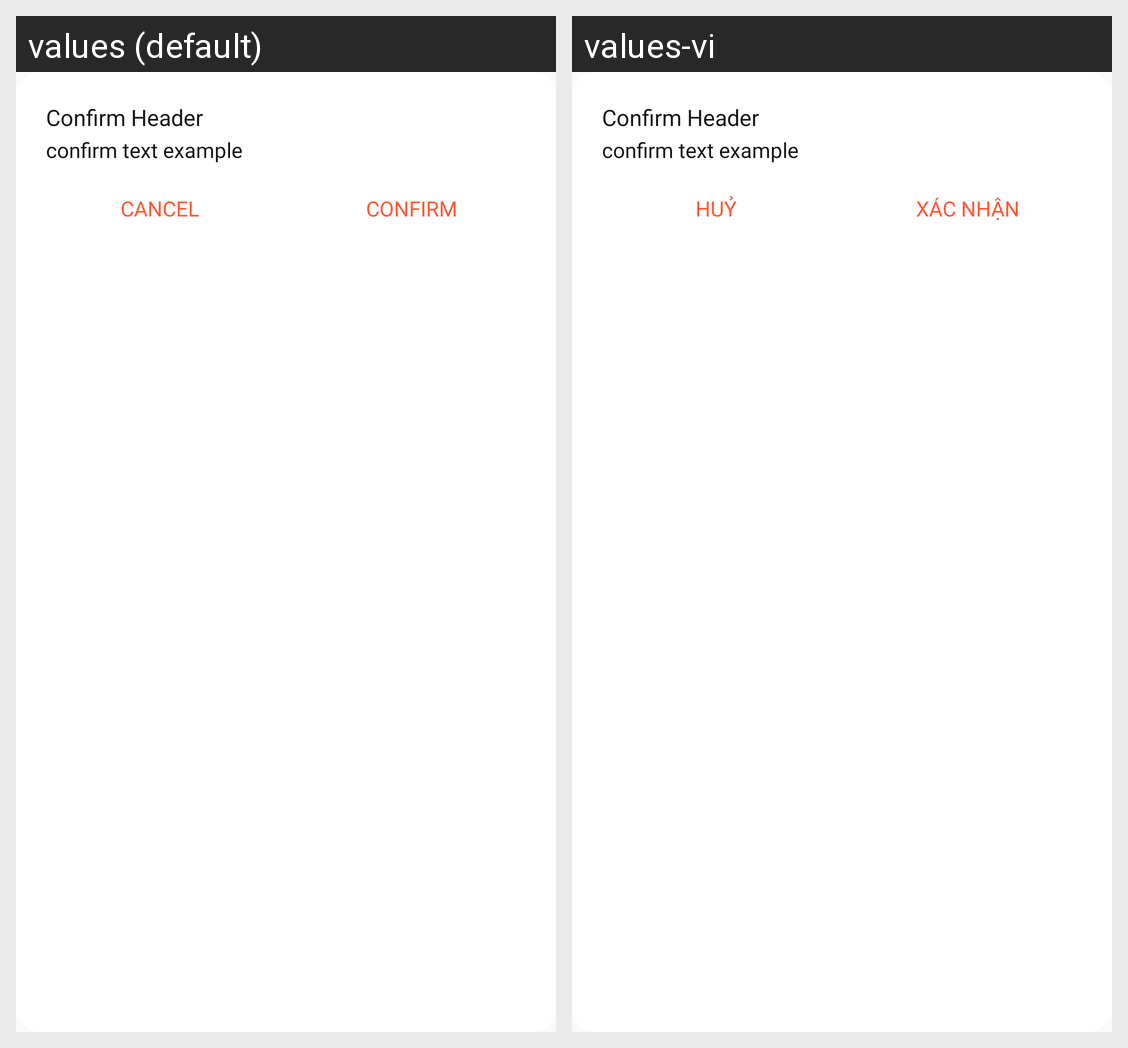

The same Android screen rendered under two of its app's locales, left to right. List the strings drawn on it with the default value and each locale's translation.
Android screen res/layout/popup_confirm.xml rendered under 2 locales, left to right: values (default), values-vi. Device: Nexus 5 (rendered at 1080×1920; each locale shown at half size, 540×960, under a caption strip naming it); theme AppTheme.
Strings drawn on this screen, with the default value and each locale's value (text and hints the layout hard-codes, and strings that could not be matched under every locale, appear in the picture but are not listed):

popup_cancel
  values: Cancel
  values-vi: Huỷ

popup_confirm
  values: Confirm
  values-vi: Xác nhận
